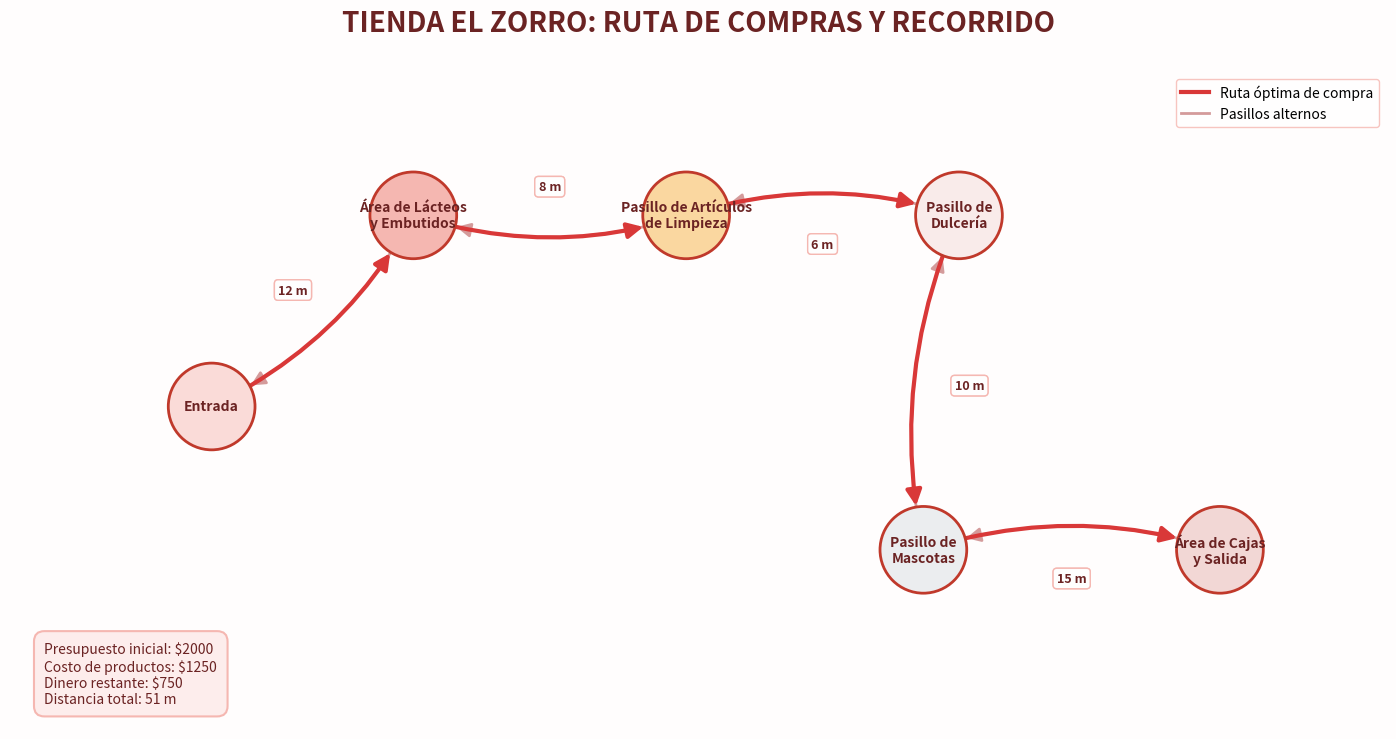

Source code (Python):

"""
ACTIVIDAD 2.4 - RUTA DE COMPRAS TIENDA "EL ZORRO"
Buscamos la ruta más corta para comprar en 4 secciones y salir por cajas.
Usamos Fuerza Bruta + Algoritmo de Dijkstra
"""

import networkx as nx                  
import matplotlib.pyplot as plt        
from itertools import permutations     

# 1. DATOS INICIALES
# Aquí ponemos con cuánto dinero entramos y qué lugares tenemos que visitar sí o sí
PRESUPUESTO_INICIAL = 2000             

nombres = {                            
    "Entrada": "Entrada principal",
    "LacteosEmbutidos": "Área de Lácteos y Embutidos",
    "Limpieza": "Pasillo de Artículos de Limpieza",
    "Dulceria": "Pasillo de Dulcería",
    "Mascotas": "Pasillo de Mascotas",
    "CajasSalida": "Área de Cajas y Salida"
}

inicio = "Entrada"                     # Aquí empezamos

destinos = [                           # Estas 4 áreas tenemos que visitar a fuerza
    "LacteosEmbutidos",
    "Limpieza",
    "Dulceria",
    "Mascotas"
]

# 2. CREAMOS EL MAPA DE LA TIENDA
# Cada sección es un nodo y cada pasillo es una línea que los conecta
G = nx.DiGraph()                       

G.add_nodes_from([
    "Entrada",
    "LacteosEmbutidos",
    "Limpieza",
    "Dulceria",
    "Mascotas",
    "CajasSalida"
])

# 3. PONEMOS LOS PASILLOS Y CUÁNTO MIDEN
# Le puse distancia de ida y de regreso porque puedes ir y volver por el mismo pasillo
rutas = [                              
    ("Entrada", "LacteosEmbutidos", 12),
    ("LacteosEmbutidos", "Limpieza", 8),
    ("Limpieza", "Dulceria", 6),
    ("Dulceria", "Mascotas", 10),
    ("Mascotas", "CajasSalida", 15)
]

for origen, destino, distancia in rutas: 
    G.add_edge(origen, destino, peso=distancia) 
    G.add_edge(destino, origen, peso=distancia) 

# 4. CUÁNTO VAMOS A GASTAR APROX
# Esto es lo que estimamos que vamos a comprar en cada área
costos_extras = {                      
    "LacteosEmbutidos": 450,           
    "Limpieza": 250,                   
    "Dulceria": 200,                   
    "Mascotas": 350                    
}

costo_extras_total = sum(costos_extras.values()) 

# 5. BUSCAMOS LA MEJOR RUTA
# La idea es probar todas las combinaciones posibles de las 4 áreas
# Para cada combinación usamos Dijkstra para ver el camino más corto entre punto y punto
mejor_ruta = None                      
minima_distancia = float("inf")        

for orden in permutations(destinos):   # Aquí prueba las 24 combinaciones posibles 4!
    
    ruta_candidata = [inicio]          
    distancia_total_recorrido = 0      
    ubicacion_actual = inicio          

    for destino in orden:              
        # Con Dijkstra encontramos el camino más corto de donde estoy al siguiente destino
        camino = nx.dijkstra_path(     
            G,
            source=ubicacion_actual,
            target=destino,
            weight="peso"
        )

        # Sumamos los metros de cada pedacito del camino
        for i in range(len(camino) - 1): 
            origen_arista = camino[i]  
            destino_arista = camino[i + 1] 
            distancia_total_recorrido += G[origen_arista][destino_arista]["peso"] 

        ruta_candidata.extend(camino[1:]) 
        ubicacion_actual = destino     

    # Al final nos tenemos que ir a cajas
    camino_regreso = nx.dijkstra_path( 
        G,
        source=ubicacion_actual,
        target="CajasSalida",
        weight="peso"
    )

    for i in range(len(camino_regreso) - 1): 
        origen_arista = camino_regreso[i]
        destino_arista = camino_regreso[i + 1]
        distancia_total_recorrido += G[origen_arista][destino_arista]["peso"]

    ruta_candidata.extend(camino_regreso[1:]) 

    # Si esta ruta es más corta que la mejor que teníamos, la guardamos
    if distancia_total_recorrido < minima_distancia: 
        minima_distancia = distancia_total_recorrido 
        mejor_ruta = ruta_candidata    

# 6. CUENTAS DE DINERO
dinero_restante = PRESUPUESTO_INICIAL - costo_extras_total 

# 7. IMPRIMIR TODO EN PANTALLA
ruta_texto = " -> ".join(nombres[lugar] for lugar in mejor_ruta) 

print(f"Ruta óptima en El Zorro: {ruta_texto}")          
print(f"Distancia total recorrida: {minima_distancia} m") 
print(f"Costo de productos: ${costo_extras_total}")        
print(f"Dinero restante: ${dinero_restante}")             
print("Complejidad Big O: O(E log V)")                    

# 8. AHORA VAMOS A DIBUJAR EL MAPA BONITO
FONDO = "#FFFDFD"                      
ROJO_TEXTO = "#6B2323"                 
ROJO_ARISTA = "#D49B9B"                
ROJO_RUTA = "#D93838"                  

colores_nodos = {                      
    "Entrada": "#FADBD8",
    "LacteosEmbutidos": "#F5B7B1",     
    "Limpieza": "#FAD7A0",
    "Dulceria": "#F9EBEA",
    "Mascotas": "#EBEDEF",
    "CajasSalida": "#F2D7D5"
}

posiciones = {                         # Aquí le digo donde va cada nodo para que se vea como tienda
    "Entrada": (-2.00, 0.00),
    "LacteosEmbutidos": (-1.15, 0.80),
    "Limpieza": (0.00, 0.80),
    "Dulceria": (1.15, 0.80),
    "Mascotas": (1.00, -0.60),
    "CajasSalida": (2.25, -0.60)
}

etiquetas_cortas = {                   
    "Entrada": "Entrada",
    "LacteosEmbutidos": "Área de Lácteos\ny Embutidos",
    "Limpieza": "Pasillo de Artículos\nde Limpieza",
    "Dulceria": "Pasillo de\nDulcería",
    "Mascotas": "Pasillo de\nMascotas",
    "CajasSalida": "Área de Cajas\ny Salida"
}

# Guardamos qué líneas son parte de la ruta ganadora para pintarlas diferente
aristas_optimas = set()                

for i in range(len(mejor_ruta) - 1):   
    aristas_optimas.add((mejor_ruta[i], mejor_ruta[i + 1])) 

# Para que las flechas de ida y vuelta no se encimen, las curvamos un poco
curvaturas = {}                        

for origen, destino in G.edges():      
    if (destino, origen) in G.edges:   
        if origen < destino:           
            curvaturas[(origen, destino)] = 0.16 
        else:
            curvaturas[(origen, destino)] = -0.16 
    else:
            curvaturas[(origen, destino)] = 0.0 

# Creamos la ventana y la ponemos en pantalla completa
fig, ax = plt.subplots(figsize=(16, 9)) 

fig.patch.set_facecolor(FONDO)         
ax.set_facecolor(FONDO)                

try:                                   
    manager = plt.get_current_fig_manager()
    manager.window.state('zoomed')
except Exception:
    try:
        manager.full_screen_toggle()
    except Exception:
        pass

# Primero dibujamos todos los pasillos normales en color bajito
for origen, destino in G.edges():      
    if (origen, destino) in aristas_optimas:
        continue

    nx.draw_networkx_edges(
        G,
        posiciones,
        edgelist=[(origen, destino)],
        edge_color=ROJO_ARISTA,
        width=2.0,
        arrows=True,
        arrowsize=21,
        connectionstyle=f"arc3,rad={curvaturas[(origen, destino)]}",
        min_source_margin=32,
        min_target_margin=32,
        ax=ax
    )

# Después dibujamos encima la ruta óptima en rojo fuerte para que resalte
for origen, destino in G.edges():      
    if (origen, destino) not in aristas_optimas:
        continue

    nx.draw_networkx_edges(
        G,
        posiciones,
        edgelist=[(origen, destino)],
        edge_color=ROJO_RUTA,
        width=3.0,
        arrows=True,
        arrowsize=23,
        connectionstyle=f"arc3,rad={curvaturas[(origen, destino)]}",
        min_source_margin=32,
        min_target_margin=32,
        ax=ax
    )

# Dibujamos los círculos de cada área
nx.draw_networkx_nodes(                
    G,
    posiciones,
    node_size=3900,
    node_color=[colores_nodos[nodo] for nodo in G.nodes()],
    edgecolors="#C0392B",
    linewidths=2.0,
    ax=ax
)

# Ponemos el nombre a cada área
nx.draw_networkx_labels(               
    G,
    posiciones,
    labels=etiquetas_cortas,
    font_size=10,
    font_weight="bold",
    font_color=ROJO_TEXTO,
    ax=ax
)

# Y ponemos cuántos metros hay en cada pasillo
for origen, destino, datos in G.edges(data=True): 
    distancia = datos["peso"]

    x1, y1 = posiciones[origen]
    x2, y2 = posiciones[destino]

    dx = x2 - x1
    dy = y2 - y1

    longitud = max((dx**2 + dy**2) ** 0.5, 0.001)

    perpendicular_x = -dy / longitud
    perpendicular_y = dx / longitud

    signo = 1 if curvaturas[(origen, destino)] > 0 else -1

    xm = (x1 + x2) / 2
    ym = (y1 + y2) / 2

    xm += perpendicular_x * 0.12 * signo
    ym += perpendicular_y * 0.12 * signo

    es_optima = (origen, destino) in aristas_optimas
    color_texto = ROJO_RUTA if es_optima else ROJO_TEXTO
    color_fondo = "#FADBD8" if es_optima else "#FFFFFF"

    ax.text(
        xm,
        ym,
        f"{distancia} m",
        fontsize=9,
        fontweight="bold",
        color=color_texto,
        ha="center",
        va="center",
        clip_on=False,
        bbox={
            "boxstyle": "round,pad=0.30",
            "facecolor": color_fondo,
            "edgecolor": "#F5B7B1",
            "alpha": 0.98
        },
        zorder=10
    )

# Título del mapa
fig.suptitle(                          
    "TIENDA EL ZORRO: RUTA DE COMPRAS Y RECORRIDO",
    fontsize=20,
    fontweight="bold",
    color=ROJO_TEXTO,
    x=0.5,          
    y=0.92          
)

# Cuadro con el resumen de gastos y distancia
resumen = (                            
    f"Presupuesto inicial: ${PRESUPUESTO_INICIAL}\n"
    f"Costo de productos: ${costo_extras_total}\n"
    f"Dinero restante: ${dinero_restante}\n"
    f"Distancia total: {minima_distancia} m"
)

ax.text(                               
    0.025,
    0.035,
    resumen,
    transform=ax.transAxes,
    fontsize=10,
    color=ROJO_TEXTO,
    verticalalignment="bottom",
    bbox={
        "boxstyle": "round,pad=0.75",
        "facecolor": "#FDEDEC",
        "edgecolor": "#F5B7B1",
        "linewidth": 1.5
    }
)

# Leyenda para saber qué es cada color
ax.plot([], [], color=ROJO_RUTA, linewidth=3, label="Ruta óptima de compra")     
ax.plot([], [], color=ROJO_ARISTA, linewidth=2, label="Pasillos alternos")      

ax.legend(                             
    loc="upper right",
    frameon=True,
    facecolor="white",
    edgecolor="#F5B7B1",
    fontsize=10
)

# Ajustes finales para que se vea bien
ax.set_xlim(-2.85, 2.95)               
ax.set_ylim(-1.35, 1.40)               

ax.axis("off")                         

fig.subplots_adjust(                   
    left=0.07,
    right=0.93,
    bottom=0.12,
    top=0.85
)

for texto in ax.texts:                 
    texto.set_clip_on(False)

plt.show()  # Aquí ya muestra el mapa y espera a que lo cierres
